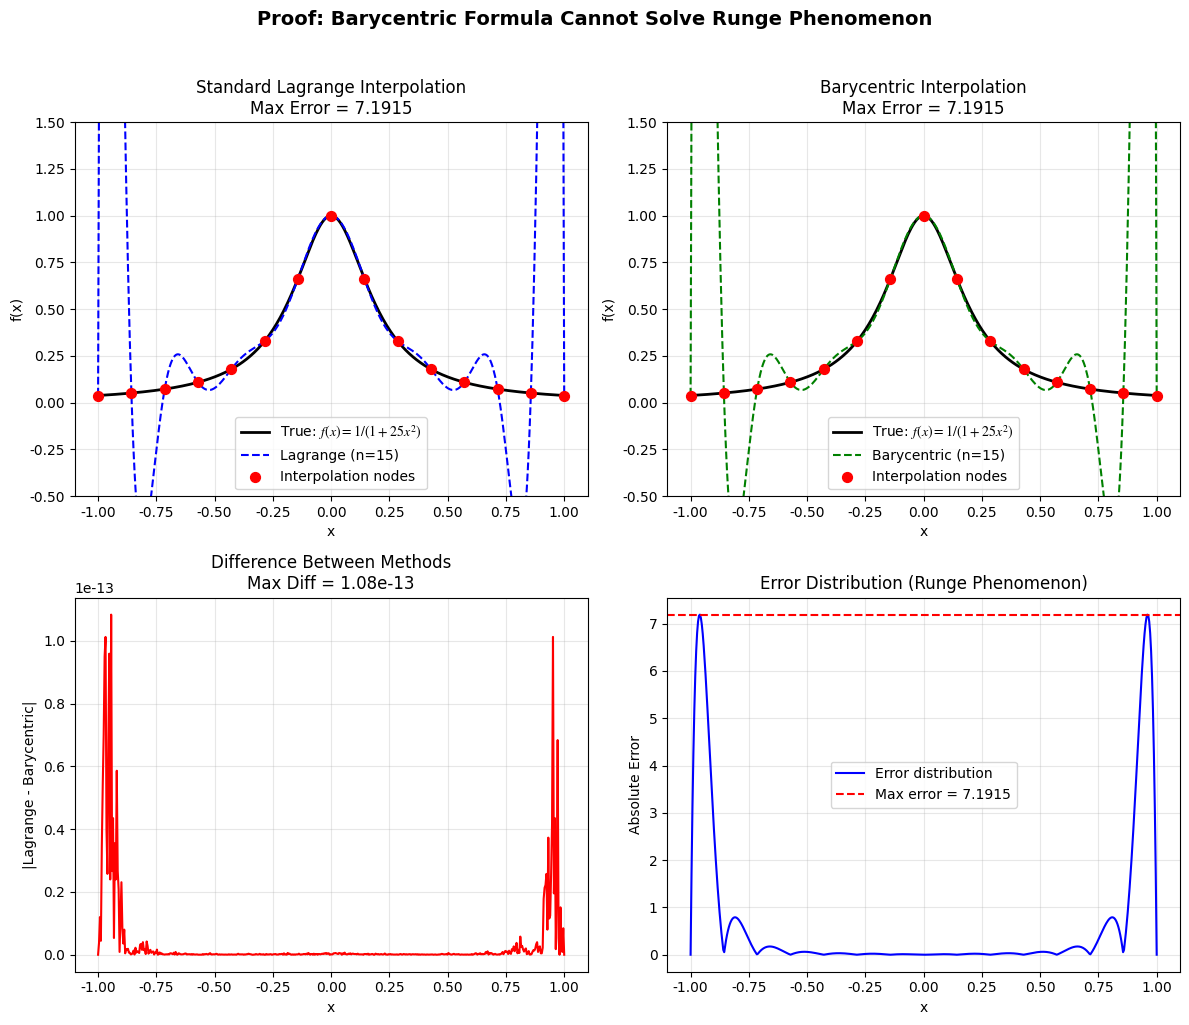

Reproduce this figure in Python.
"""
Barycentric Interpolation vs Lagrange Interpolation
證明兩者產生相同的結果，因此 Barycentric 無法解決 Runge 振盪
"""
import numpy as np
import matplotlib.pyplot as plt

# 設定字體為 Times New Roman
plt.rcParams['font.family'] = 'serif'
plt.rcParams['font.serif'] = ['Times New Roman']
plt.rcParams['mathtext.fontset'] = 'stix'

# Runge's function
def runge(x):
    return 1 / (1 + 25 * x**2)

# =============================================================================
# Standard Lagrange Interpolation (O(n²))
# =============================================================================
def lagrange_interpolation(x_nodes, y_nodes, x_eval):
    """標準 Lagrange 插值 - 直接計算"""
    n = len(x_nodes)
    result = 0.0
    for j in range(n):
        # 計算 L_j(x)
        Lj = 1.0
        for k in range(n):
            if k != j:
                Lj *= (x_eval - x_nodes[k]) / (x_nodes[j] - x_nodes[k])
        result += y_nodes[j] * Lj
    return result

# =============================================================================
# Barycentric Lagrange Interpolation (O(n) after precomputation)
# =============================================================================
def compute_barycentric_weights(x_nodes):
    """預計算重心權重 w_j = 1 / prod_{k≠j}(x_j - x_k)"""
    n = len(x_nodes)
    weights = np.ones(n)
    for j in range(n):
        for k in range(n):
            if k != j:
                weights[j] /= (x_nodes[j] - x_nodes[k])
    return weights

def barycentric_interpolation(x_nodes, y_nodes, weights, x_eval, eps=1e-15):
    """
    重心插值公式:
    L(x) = sum_j (w_j / (x - x_j)) * y_j / sum_j (w_j / (x - x_j))
    
    優點: 數值更穩定，計算效率 O(n)
    """
    n = len(x_nodes)
    
    # 檢查是否正好在節點上
    for j in range(n):
        if abs(x_eval - x_nodes[j]) < eps:
            return y_nodes[j]
    
    numerator = 0.0
    denominator = 0.0
    for j in range(n):
        temp = weights[j] / (x_eval - x_nodes[j])
        numerator += temp * y_nodes[j]
        denominator += temp
    
    return numerator / denominator

# =============================================================================
# Test: Compare Lagrange vs Barycentric
# =============================================================================
def main():
    # 參數設定
    n_nodes = 15  # 插值節點數（使用奇數以確保 Runge 振盪明顯）
    
    # 均勻分佈節點（最容易產生 Runge 振盪）
    x_nodes = np.linspace(-1, 1, n_nodes)
    y_nodes = runge(x_nodes)
    
    # 預計算 Barycentric 權重
    weights = compute_barycentric_weights(x_nodes)
    
    # 評估點
    x_fine = np.linspace(-1, 1, 500)
    y_true = runge(x_fine)
    
    # 計算兩種方法的插值結果
    y_lagrange = np.array([lagrange_interpolation(x_nodes, y_nodes, x) for x in x_fine])
    y_barycentric = np.array([barycentric_interpolation(x_nodes, y_nodes, weights, x) for x in x_fine])
    
    # 計算差異
    diff = np.abs(y_lagrange - y_barycentric)
    max_diff = np.max(diff)
    
    # 計算誤差
    error_lagrange = np.max(np.abs(y_lagrange - y_true))
    error_barycentric = np.max(np.abs(y_barycentric - y_true))
    
    print("="*60)
    print("Barycentric vs Lagrange Interpolation Comparison")
    print("="*60)
    print(f"Number of nodes: {n_nodes}")
    print(f"\n--- Results ---")
    print(f"Lagrange Max Error:     {error_lagrange:.6f}")
    print(f"Barycentric Max Error:  {error_barycentric:.6f}")
    print(f"Difference between methods: {max_diff:.2e}")
    print(f"\n>>> 兩種方法的結果相同！Barycentric 只是計算方式不同。")
    print(f">>> 因此 Barycentric 【無法解決】Runge 振盪問題。")
    print("="*60)
    
    # 繪圖
    fig, axes = plt.subplots(2, 2, figsize=(12, 10))
    
    # 1. Lagrange 結果
    ax1 = axes[0, 0]
    ax1.plot(x_fine, y_true, 'k-', linewidth=2, label='True: $f(x) = 1/(1+25x^2)$')
    ax1.plot(x_fine, y_lagrange, 'b--', linewidth=1.5, label=f'Lagrange (n={n_nodes})')
    ax1.scatter(x_nodes, y_nodes, c='red', s=50, zorder=5, label='Interpolation nodes')
    ax1.set_xlabel('x')
    ax1.set_ylabel('f(x)')
    ax1.set_title(f'Standard Lagrange Interpolation\nMax Error = {error_lagrange:.4f}')
    ax1.legend()
    ax1.grid(True, alpha=0.3)
    ax1.set_ylim([-0.5, 1.5])
    
    # 2. Barycentric 結果
    ax2 = axes[0, 1]
    ax2.plot(x_fine, y_true, 'k-', linewidth=2, label='True: $f(x) = 1/(1+25x^2)$')
    ax2.plot(x_fine, y_barycentric, 'g--', linewidth=1.5, label=f'Barycentric (n={n_nodes})')
    ax2.scatter(x_nodes, y_nodes, c='red', s=50, zorder=5, label='Interpolation nodes')
    ax2.set_xlabel('x')
    ax2.set_ylabel('f(x)')
    ax2.set_title(f'Barycentric Interpolation\nMax Error = {error_barycentric:.4f}')
    ax2.legend()
    ax2.grid(True, alpha=0.3)
    ax2.set_ylim([-0.5, 1.5])
    
    # 3. 兩種方法的差異（應該極小）
    ax3 = axes[1, 0]
    ax3.plot(x_fine, diff, 'r-', linewidth=1.5)
    ax3.set_xlabel('x')
    ax3.set_ylabel('|Lagrange - Barycentric|')
    ax3.set_title(f'Difference Between Methods\nMax Diff = {max_diff:.2e}')
    ax3.grid(True, alpha=0.3)
    ax3.ticklabel_format(style='sci', axis='y', scilimits=(0,0))
    
    # 4. 誤差分佈
    ax4 = axes[1, 1]
    error_dist = np.abs(y_lagrange - y_true)
    ax4.plot(x_fine, error_dist, 'b-', linewidth=1.5, label='Error distribution')
    ax4.axhline(y=error_lagrange, color='r', linestyle='--', label=f'Max error = {error_lagrange:.4f}')
    ax4.set_xlabel('x')
    ax4.set_ylabel('Absolute Error')
    ax4.set_title('Error Distribution (Runge Phenomenon)')
    ax4.legend()
    ax4.grid(True, alpha=0.3)
    
    plt.suptitle('Proof: Barycentric Formula Cannot Solve Runge Phenomenon', 
                 fontsize=14, fontweight='bold', y=1.02)
    plt.tight_layout()
    plt.savefig('barycentric_comparison.png', dpi=150, bbox_inches='tight')
    plt.show()
    
    print("\n圖片已儲存為 barycentric_comparison.png")
    
    # ==========================================================================
    # 額外測試：Chebyshev 節點 + Barycentric
    # ==========================================================================
    print("\n" + "="*60)
    print("Bonus: Chebyshev Nodes + Barycentric")
    print("="*60)
    
    # Chebyshev 節點
    k = np.arange(n_nodes)
    x_cheby = np.cos((2*k + 1) / (2*n_nodes) * np.pi)
    y_cheby = runge(x_cheby)
    weights_cheby = compute_barycentric_weights(x_cheby)
    
    y_cheby_interp = np.array([barycentric_interpolation(x_cheby, y_cheby, weights_cheby, x) 
                               for x in x_fine])
    error_cheby = np.max(np.abs(y_cheby_interp - y_true))
    
    print(f"Uniform nodes (Barycentric):   Max Error = {error_barycentric:.6f}")
    print(f"Chebyshev nodes (Barycentric): Max Error = {error_cheby:.6f}")
    print(f"\n>>> 結論：解決 Runge 振盪需要【Chebyshev 節點】，不是 Barycentric 公式！")
    print("="*60)

if __name__ == "__main__":
    main()
